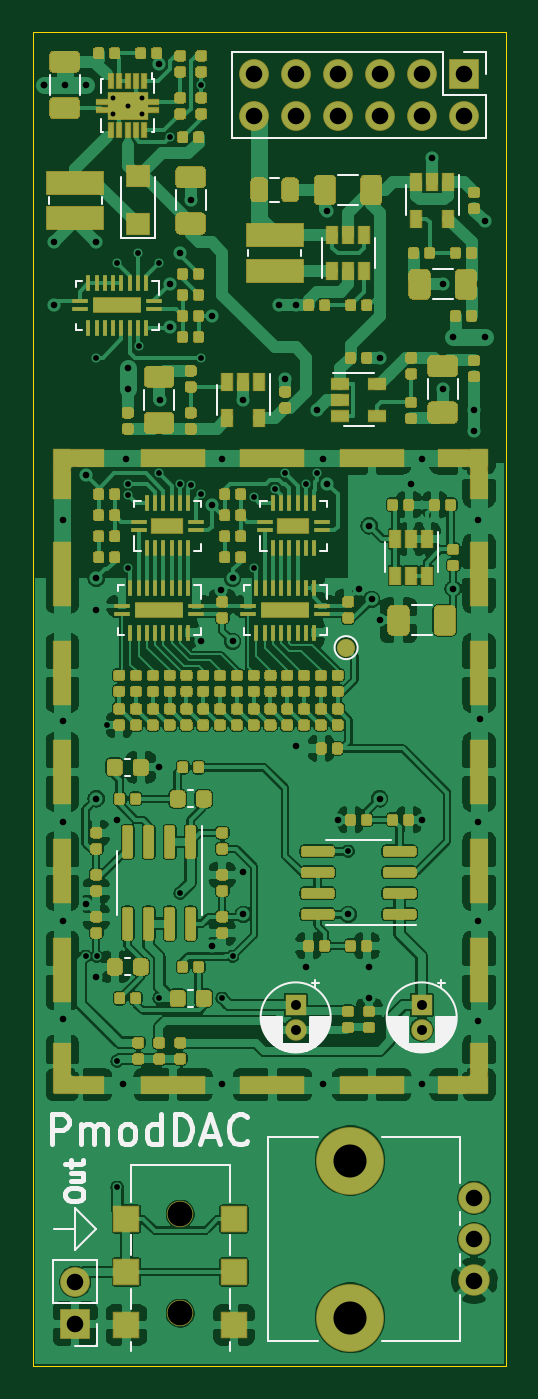
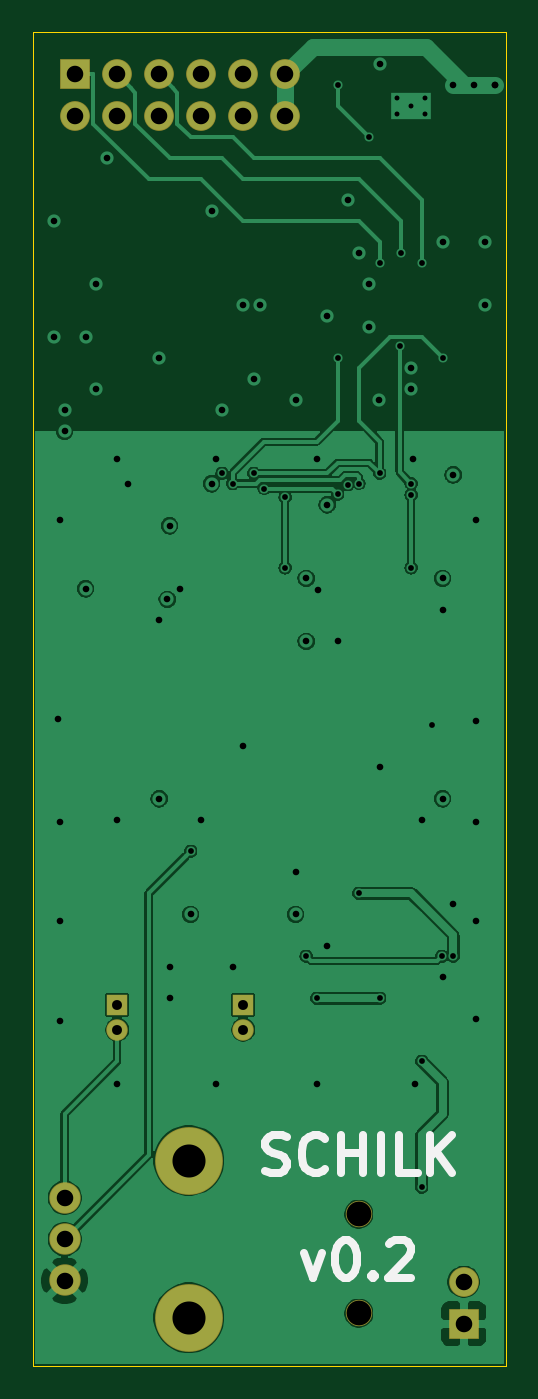
Circuit board: 13 layer files. Board 28.6 x 80.6 mm.
- bottom_copper: PmodDAC-B_Cu.gbr (94936 bytes)
- bottom_mask: PmodDAC-B_Mask.gbr (1428 bytes)
- paste: PmodDAC-B_Paste.gbr (453 bytes)
- bottom_silk: PmodDAC-B_SilkS.gbr (2922 bytes)
- outline: PmodDAC-Edge_Cuts.gbr (1211 bytes)
- top_copper: PmodDAC-F_Cu.gbr (754726 bytes)
- top_mask: PmodDAC-F_Mask.gbr (392275 bytes)
- paste: PmodDAC-F_Paste.gbr (391504 bytes)
- top_silk: PmodDAC-F_SilkS.gbr (21576 bytes)
- inner_copper: PmodDAC-In1_Cu.gbr (9362 bytes)
- inner_copper: PmodDAC-In2_Cu.gbr (148809 bytes)
- drill: PmodDAC-NPTH.drl (358 bytes)
- drill: PmodDAC-PTH.drl (2227 bytes)

=== bottom_copper: PmodDAC-B_Cu.gbr (94936 bytes, source omitted) ===
=== bottom_mask: PmodDAC-B_Mask.gbr ===
%TF.GenerationSoftware,KiCad,Pcbnew,(5.1.5)-3*%
%TF.CreationDate,2020-11-01T10:27:24+01:00*%
%TF.ProjectId,PmodDAC,506d6f64-4441-4432-9e6b-696361645f70,v0.2*%
%TF.SameCoordinates,Original*%
%TF.FileFunction,Soldermask,Bot*%
%TF.FilePolarity,Negative*%
%FSLAX46Y46*%
G04 Gerber Fmt 4.6, Leading zero omitted, Abs format (unit mm)*
G04 Created by KiCad (PCBNEW (5.1.5)-3) date 2020-11-01 10:27:24*
%MOMM*%
%LPD*%
G04 APERTURE LIST*
%ADD10C,1.300000*%
%ADD11R,1.300000X1.300000*%
%ADD12C,4.100000*%
%ADD13C,1.900000*%
%ADD14C,1.600000*%
%ADD15O,1.800000X1.800000*%
%ADD16R,1.800000X1.800000*%
G04 APERTURE END LIST*
D10*
%TO.C,C16*%
X-111760000Y-79375000D03*
D11*
X-111760000Y-77875000D03*
%TD*%
D12*
%TO.C,R40*%
X-116085000Y-87285000D03*
X-116085000Y-96785000D03*
D13*
X-108585000Y-89535000D03*
X-108585000Y-92035000D03*
X-108585000Y-94535000D03*
%TD*%
D14*
%TO.C,J4*%
X-126365000Y-90520000D03*
X-126365000Y-96520000D03*
%TD*%
D10*
%TO.C,C33*%
X-119380000Y-79375000D03*
D11*
X-119380000Y-77875000D03*
%TD*%
D15*
%TO.C,J3*%
X-121920000Y-24130000D03*
X-121920000Y-21590000D03*
X-119380000Y-24130000D03*
X-119380000Y-21590000D03*
X-116840000Y-24130000D03*
X-116840000Y-21590000D03*
X-114300000Y-24130000D03*
X-114300000Y-21590000D03*
X-111760000Y-24130000D03*
X-111760000Y-21590000D03*
X-109220000Y-24130000D03*
D16*
X-109220000Y-21590000D03*
%TD*%
D15*
%TO.C,J1*%
X-132715000Y-94615000D03*
D16*
X-132715000Y-97155000D03*
%TD*%
M02*

=== paste: PmodDAC-B_Paste.gbr ===
%TF.GenerationSoftware,KiCad,Pcbnew,(5.1.5)-3*%
%TF.CreationDate,2020-11-01T10:27:24+01:00*%
%TF.ProjectId,PmodDAC,506d6f64-4441-4432-9e6b-696361645f70,v0.2*%
%TF.SameCoordinates,Original*%
%TF.FileFunction,Paste,Bot*%
%TF.FilePolarity,Positive*%
%FSLAX46Y46*%
G04 Gerber Fmt 4.6, Leading zero omitted, Abs format (unit mm)*
G04 Created by KiCad (PCBNEW (5.1.5)-3) date 2020-11-01 10:27:24*
%MOMM*%
%LPD*%
G04 APERTURE LIST*
G04 APERTURE END LIST*
M02*

=== bottom_silk: PmodDAC-B_SilkS.gbr ===
%TF.GenerationSoftware,KiCad,Pcbnew,(5.1.5)-3*%
%TF.CreationDate,2020-11-01T10:27:24+01:00*%
%TF.ProjectId,PmodDAC,506d6f64-4441-4432-9e6b-696361645f70,v0.2*%
%TF.SameCoordinates,Original*%
%TF.FileFunction,Legend,Bot*%
%TF.FilePolarity,Positive*%
%FSLAX46Y46*%
G04 Gerber Fmt 4.6, Leading zero omitted, Abs format (unit mm)*
G04 Created by KiCad (PCBNEW (5.1.5)-3) date 2020-11-01 10:27:24*
%MOMM*%
%LPD*%
G04 APERTURE LIST*
%ADD10C,0.500000*%
G04 APERTURE END LIST*
D10*
X-123079285Y-92852142D02*
X-123626904Y-94385476D01*
X-124174523Y-92852142D01*
X-125488809Y-92085476D02*
X-125707857Y-92085476D01*
X-125926904Y-92195000D01*
X-126036428Y-92304523D01*
X-126145952Y-92523571D01*
X-126255476Y-92961666D01*
X-126255476Y-93509285D01*
X-126145952Y-93947380D01*
X-126036428Y-94166428D01*
X-125926904Y-94275952D01*
X-125707857Y-94385476D01*
X-125488809Y-94385476D01*
X-125269761Y-94275952D01*
X-125160238Y-94166428D01*
X-125050714Y-93947380D01*
X-124941190Y-93509285D01*
X-124941190Y-92961666D01*
X-125050714Y-92523571D01*
X-125160238Y-92304523D01*
X-125269761Y-92195000D01*
X-125488809Y-92085476D01*
X-127241190Y-94166428D02*
X-127350714Y-94275952D01*
X-127241190Y-94385476D01*
X-127131666Y-94275952D01*
X-127241190Y-94166428D01*
X-127241190Y-94385476D01*
X-128226904Y-92304523D02*
X-128336428Y-92195000D01*
X-128555476Y-92085476D01*
X-129103095Y-92085476D01*
X-129322142Y-92195000D01*
X-129431666Y-92304523D01*
X-129541190Y-92523571D01*
X-129541190Y-92742619D01*
X-129431666Y-93071190D01*
X-128117380Y-94385476D01*
X-129541190Y-94385476D01*
X-120724523Y-87925952D02*
X-121053095Y-88035476D01*
X-121600714Y-88035476D01*
X-121819761Y-87925952D01*
X-121929285Y-87816428D01*
X-122038809Y-87597380D01*
X-122038809Y-87378333D01*
X-121929285Y-87159285D01*
X-121819761Y-87049761D01*
X-121600714Y-86940238D01*
X-121162619Y-86830714D01*
X-120943571Y-86721190D01*
X-120834047Y-86611666D01*
X-120724523Y-86392619D01*
X-120724523Y-86173571D01*
X-120834047Y-85954523D01*
X-120943571Y-85845000D01*
X-121162619Y-85735476D01*
X-121710238Y-85735476D01*
X-122038809Y-85845000D01*
X-124338809Y-87816428D02*
X-124229285Y-87925952D01*
X-123900714Y-88035476D01*
X-123681666Y-88035476D01*
X-123353095Y-87925952D01*
X-123134047Y-87706904D01*
X-123024523Y-87487857D01*
X-122915000Y-87049761D01*
X-122915000Y-86721190D01*
X-123024523Y-86283095D01*
X-123134047Y-86064047D01*
X-123353095Y-85845000D01*
X-123681666Y-85735476D01*
X-123900714Y-85735476D01*
X-124229285Y-85845000D01*
X-124338809Y-85954523D01*
X-125324523Y-88035476D02*
X-125324523Y-85735476D01*
X-125324523Y-86830714D02*
X-126638809Y-86830714D01*
X-126638809Y-88035476D02*
X-126638809Y-85735476D01*
X-127734047Y-88035476D02*
X-127734047Y-85735476D01*
X-129924523Y-88035476D02*
X-128829285Y-88035476D01*
X-128829285Y-85735476D01*
X-130691190Y-88035476D02*
X-130691190Y-85735476D01*
X-132005476Y-88035476D02*
X-131019761Y-86721190D01*
X-132005476Y-85735476D02*
X-130691190Y-87049761D01*
M02*

=== outline: PmodDAC-Edge_Cuts.gbr ===
%TF.GenerationSoftware,KiCad,Pcbnew,(5.1.5)-3*%
%TF.CreationDate,2020-11-01T10:27:24+01:00*%
%TF.ProjectId,PmodDAC,506d6f64-4441-4432-9e6b-696361645f70,v0.2*%
%TF.SameCoordinates,Original*%
%TF.FileFunction,Profile,NP*%
%FSLAX46Y46*%
G04 Gerber Fmt 4.6, Leading zero omitted, Abs format (unit mm)*
G04 Created by KiCad (PCBNEW (5.1.5)-3) date 2020-11-01 10:27:24*
%MOMM*%
%LPD*%
G04 APERTURE LIST*
%TA.AperFunction,Profile*%
%ADD10C,0.050000*%
%TD*%
G04 APERTURE END LIST*
D10*
X-135255000Y-19050000D02*
X-135255000Y-28575000D01*
X-106680000Y-19050000D02*
X-135255000Y-19050000D01*
X-106680000Y-19685000D02*
X-106680000Y-19050000D01*
X-106680000Y-24130000D02*
X-106680000Y-19685000D01*
X-135255000Y-46990000D02*
X-135255000Y-28575000D01*
X-106680000Y-29845000D02*
X-106680000Y-24130000D01*
X-106680000Y-59690000D02*
X-106680000Y-29845000D01*
X-106680000Y-81280000D02*
X-106680000Y-59690000D01*
X-106680000Y-99695000D02*
X-106680000Y-81280000D01*
X-135255000Y-99695000D02*
X-106680000Y-99695000D01*
X-135255000Y-90170000D02*
X-135255000Y-99695000D01*
X-135255000Y-68580000D02*
X-135255000Y-90170000D01*
X-135255000Y-55880000D02*
X-135255000Y-68580000D01*
X-135255000Y-46990000D02*
X-135255000Y-55880000D01*
M02*

=== top_copper: PmodDAC-F_Cu.gbr (754726 bytes, source omitted) ===
=== top_mask: PmodDAC-F_Mask.gbr (392275 bytes, source omitted) ===
=== paste: PmodDAC-F_Paste.gbr (391504 bytes, source omitted) ===
=== top_silk: PmodDAC-F_SilkS.gbr (21576 bytes, source omitted) ===
=== inner_copper: PmodDAC-In1_Cu.gbr (9362 bytes, source omitted) ===
=== inner_copper: PmodDAC-In2_Cu.gbr (148809 bytes, source omitted) ===
=== drill: PmodDAC-NPTH.drl ===
M48
; DRILL file {KiCad (5.1.5)-3} date 11/01/20 10:27:26
; FORMAT={-:-/ absolute / inch / decimal}
; #@! TF.CreationDate,2020-11-01T10:27:26+01:00
; #@! TF.GenerationSoftware,Kicad,Pcbnew,(5.1.5)-3
; #@! TF.FileFunction,NonPlated,1,4,NPTH
FMAT,2
INCH
T1C0.0591
T2C0.0787
%
G90
G05
T1
X-4.975Y-3.5638
X-4.975Y-3.8
T2
X-4.5703Y-3.4364
X-4.5703Y-3.8104
T0
M30

=== drill: PmodDAC-PTH.drl ===
M48
; DRILL file {KiCad (5.1.5)-3} date 11/01/20 10:27:26
; FORMAT={-:-/ absolute / inch / decimal}
; #@! TF.CreationDate,2020-11-01T10:27:26+01:00
; #@! TF.GenerationSoftware,Kicad,Pcbnew,(5.1.5)-3
; #@! TF.FileFunction,Plated,1,4,PTH
FMAT,2
INCH
T1C0.0118
T2C0.0138
T3C0.0157
T4C0.0236
T5C0.0394
%
G90
G05
T1
X-5.1339Y-0.9061
X-5.1339Y-0.9439
X-5.1Y-0.925
X-5.0661Y-0.9061
X-5.0661Y-0.9439
T2
X-5.2Y-2.95
X-5.175Y-1.525
X-5.1732Y-2.95
X-5.15Y-2.4
X-5.125Y-1.3
X-5.125Y-3.2
X-5.125Y-3.5
X-5.1Y-1.825
X-5.1Y-1.8518
X-5.1Y-2.025
X-5.075Y-1.275
X-5.0727Y-1.4977
X-5.025Y-1.3
X-5.025Y-1.8
X-5.025Y-3.05
X-5.0Y-1.0
X-4.9752Y-1.8245
X-4.975Y-2.8
X-4.9486Y-1.8271
X-4.925Y-0.875
X-4.925Y-1.525
X-4.925Y-1.85
X-4.875Y-3.05
X-4.85Y-2.95
X-4.8Y-1.8571
X-4.8Y-2.025
X-4.75Y-1.8362
X-4.725Y-1.8
X-4.6752Y-1.8246
X-4.65Y-1.8
X-4.575Y-2.7
T3
X-5.2992Y-0.875
X-5.2992Y-0.875
X-5.275Y-1.25
X-5.275Y-1.4
X-5.255Y-1.91
X-5.255Y-2.39
X-5.255Y-2.63
X-5.255Y-2.865
X-5.255Y-3.1
X-5.25Y-0.875
X-5.2Y-0.875
X-5.2Y-1.8037
X-5.2Y-2.825
X-5.175Y-1.25
X-5.175Y-2.05
X-5.175Y-2.125
X-5.175Y-2.575
X-5.175Y-3.0
X-5.125Y-2.625
X-5.11Y-3.255
X-5.105Y-1.765
X-5.1Y-1.55
X-5.1Y-1.6
X-5.025Y-0.825
X-5.025Y-2.5
X-5.0242Y-1.625
X-5.0Y-1.35
X-5.0Y-1.4508
X-4.975Y-1.275
X-4.95Y-1.15
X-4.925Y-2.2
X-4.9Y-1.425
X-4.9Y-1.875
X-4.9Y-2.925
X-4.8787Y-2.0787
X-4.875Y-1.765
X-4.875Y-3.255
X-4.85Y-2.05
X-4.85Y-2.2
X-4.825Y-1.625
X-4.825Y-2.75
X-4.825Y-2.85
X-4.74Y-1.4
X-4.725Y-1.575
X-4.7Y-1.4
X-4.7Y-2.45
X-4.675Y-2.975
X-4.65Y-1.65
X-4.635Y-1.765
X-4.635Y-3.255
X-4.625Y-1.175
X-4.625Y-1.825
X-4.6Y-2.625
X-4.575Y-2.85
X-4.55Y-2.075
X-4.525Y-1.925
X-4.525Y-2.975
X-4.525Y-3.05
X-4.5191Y-2.1
X-4.5Y-1.525
X-4.5Y-2.15
X-4.5Y-2.575
X-4.425Y-1.8258
X-4.4Y-1.765
X-4.4Y-2.625
X-4.4Y-3.255
X-4.375Y-1.05
X-4.35Y-1.35
X-4.35Y-1.6
X-4.325Y-1.475
X-4.325Y-2.075
X-4.275Y-1.65
X-4.275Y-1.7
X-4.265Y-1.91
X-4.265Y-2.63
X-4.265Y-2.865
X-4.265Y-3.105
X-4.26Y-2.385
X-4.25Y-1.2
X-4.25Y-1.475
T4
X-4.4Y-3.0659
X-4.4Y-3.125
X-4.7Y-3.0659
X-4.7Y-3.125
T5
X-4.8Y-0.85
X-4.8Y-0.95
X-4.7Y-0.85
X-4.7Y-0.95
X-4.6Y-0.85
X-4.6Y-0.95
X-4.5Y-0.85
X-4.5Y-0.95
X-4.4Y-0.85
X-4.4Y-0.95
X-4.3Y-0.85
X-4.3Y-0.95
X-4.275Y-3.525
X-4.275Y-3.6234
X-4.275Y-3.7219
X-5.225Y-3.725
X-5.225Y-3.825
T0
M30

